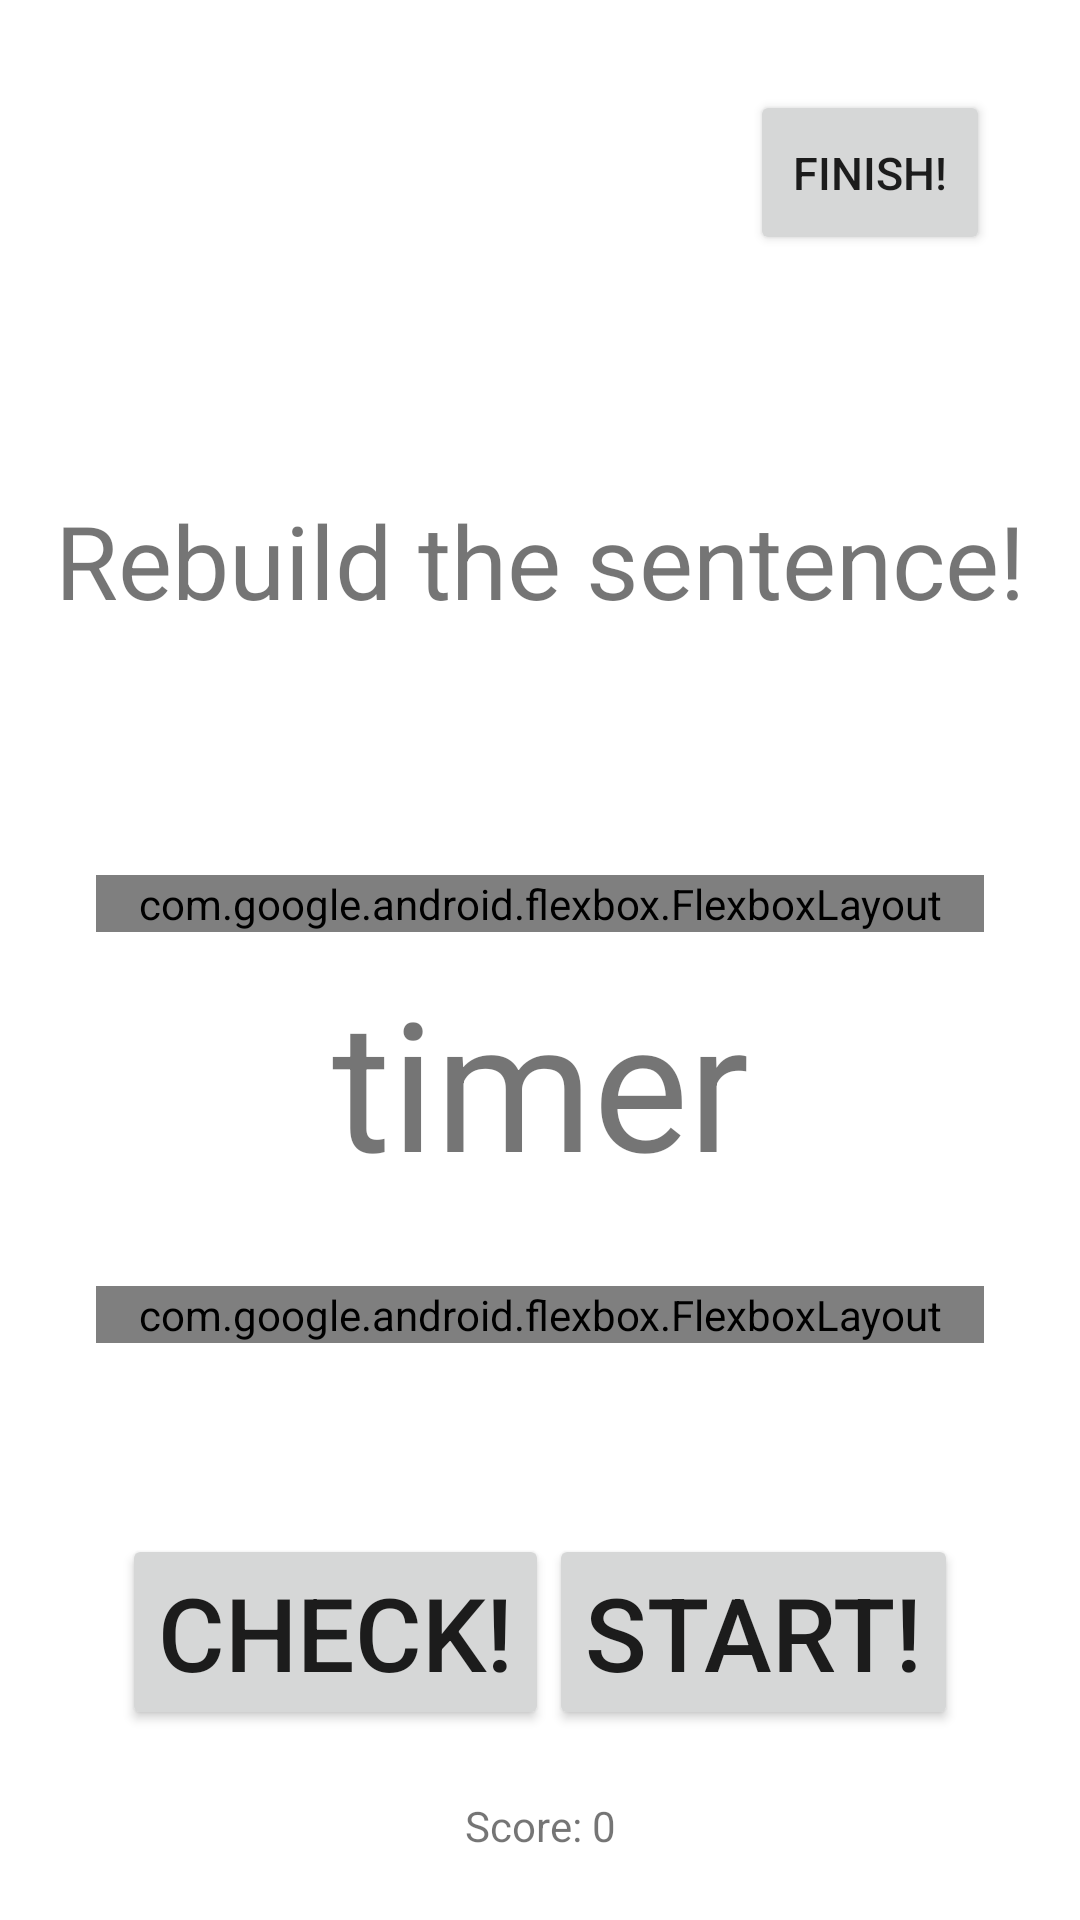

The Android layout XML behind this screen, and the referenced resources:
<!-- AndroidManifest.xml: application theme Theme.CoolSentenceGame -->
<!-- res/layout/activity_game.xml -->
<?xml version="1.0" encoding="utf-8"?>
<androidx.constraintlayout.widget.ConstraintLayout xmlns:android="http://schemas.android.com/apk/res/android"
    xmlns:app="http://schemas.android.com/apk/res-auto"
    xmlns:tools="http://schemas.android.com/tools"
    android:layout_width="match_parent"
    android:layout_height="match_parent"
    tools:context=".ui.GameActivity"
    android:id="@+id/game_activity">

    <TextView
        android:id="@+id/textTitle"
        android:layout_width="wrap_content"
        android:layout_height="wrap_content"
        android:text="Rebuild the sentence!"
        android:textSize="34sp"
        app:layout_constraintBottom_toBottomOf="parent"
        app:layout_constraintEnd_toEndOf="parent"
        app:layout_constraintStart_toStartOf="parent"
        app:layout_constraintTop_toTopOf="parent"
        app:layout_constraintVertical_bias="0.276" />

    <com.google.android.flexbox.FlexboxLayout
        android:id="@+id/topLayout2"
        android:layout_width="0dp"
        android:layout_height="wrap_content"
        android:layout_marginStart="32dp"
        android:layout_marginEnd="32dp"
        app:alignContent="stretch"
        app:alignItems="stretch"
        app:flexWrap="wrap"
        android:gravity="center|center_vertical"
        app:layout_constraintBottom_toBottomOf="parent"
        app:layout_constraintEnd_toEndOf="parent"
        app:layout_constraintStart_toStartOf="parent"
        app:layout_constraintTop_toBottomOf="@+id/textTitle"
        app:layout_constraintVertical_bias="0.19999999" />

    <com.google.android.flexbox.FlexboxLayout
        android:id="@+id/btmLayout2"
        android:layout_width="0dp"
        android:layout_height="wrap_content"
        android:layout_marginStart="32dp"
        android:layout_marginEnd="32dp"
        app:alignContent="stretch"
        app:alignItems="stretch"
        app:flexWrap="wrap"
        android:gravity="center|center_vertical"
        app:layout_constraintBottom_toBottomOf="parent"
        app:layout_constraintEnd_toEndOf="parent"
        app:layout_constraintStart_toStartOf="parent"
        app:layout_constraintTop_toBottomOf="@+id/topLayout2"
        app:layout_constraintVertical_bias="0.38" />

    <LinearLayout
        android:id="@+id/btmLayout1"
        android:layout_width="wrap_content"
        android:layout_height="wrap_content"
        android:orientation="horizontal"
        app:layout_constraintBottom_toBottomOf="parent"
        app:layout_constraintEnd_toEndOf="parent"
        app:layout_constraintStart_toStartOf="parent"
        app:layout_constraintTop_toBottomOf="@+id/btmLayout2">

        <Button
            android:id="@+id/btnCheck"
            android:layout_width="wrap_content"
            android:layout_height="wrap_content"
            android:onClick="onCheckBtnClick"
            android:text="Check!"
            android:textSize="34sp" />

        <Button
            android:id="@+id/btnStart"
            android:layout_width="wrap_content"
            android:layout_height="wrap_content"
            android:onClick="onStartBtnClick"
            android:text="Start!"
            android:textSize="34sp" />
    </LinearLayout>

    <LinearLayout
        android:layout_width="wrap_content"
        android:layout_height="wrap_content"
        android:gravity="center|center_vertical"
        android:orientation="horizontal"
        app:layout_constraintBottom_toBottomOf="parent"
        app:layout_constraintEnd_toEndOf="parent"
        app:layout_constraintStart_toStartOf="parent"
        app:layout_constraintTop_toBottomOf="@id/btmLayout1">

        <TextView
            android:id="@+id/textView"
            android:layout_width="wrap_content"
            android:layout_height="wrap_content"
            android:text="Score: "/>

        <TextView
            android:id="@+id/textScore"
            android:layout_width="wrap_content"
            android:layout_height="wrap_content"
            android:text="0" />

    </LinearLayout>

    <Button
        android:id="@+id/btnFinish"
        android:layout_width="80dp"
        android:layout_height="55dp"
        android:layout_marginTop="30dp"
        android:layout_marginRight="30dp"
        android:onClick="onFinishBtnClick"
        android:paddingLeft="0dp"
        android:paddingRight="0dp"
        android:text="Finish!"
        android:textSize="15sp"
        app:layout_constraintEnd_toEndOf="parent"
        app:layout_constraintTop_toTopOf="parent" />

    <TextView
        android:id="@+id/textTimer"
        android:layout_width="wrap_content"
        android:layout_height="wrap_content"
        android:text="timer"
        android:textSize="60sp"
        app:layout_constraintBottom_toTopOf="@+id/btmLayout1"
        app:layout_constraintEnd_toEndOf="parent"
        app:layout_constraintStart_toStartOf="parent"
        app:layout_constraintTop_toBottomOf="@+id/textTitle" />

</androidx.constraintlayout.widget.ConstraintLayout>
<!-- resources referenced by this layout -->
<resources>
  <style name="Theme.CoolSentenceGame" parent="Theme.MaterialComponents.DayNight.DarkActionBar">
          
          <item name="colorPrimary">@color/primary</item>
          <item name="colorPrimaryVariant">@color/primary_dark</item>
          <item name="colorOnPrimary">@color/white</item>
          
          <item name="colorSecondary">@color/accent</item>
          <item name="colorSecondaryVariant">@color/teal_700</item>
          <item name="colorOnSecondary">@color/black</item>
          
          <item name="android:statusBarColor" tools:targetApi="l">?attr/colorPrimaryVariant</item>
          
      </style>
  <color name="primary">#FF9800</color>
  <color name="primary_dark">#F57C00</color>
  <color name="white">#FFFFFFFF</color>
  <color name="accent">#F5722F</color>
  <color name="teal_700">#FF018786</color>
  <color name="black">#FF000000</color>
</resources>
